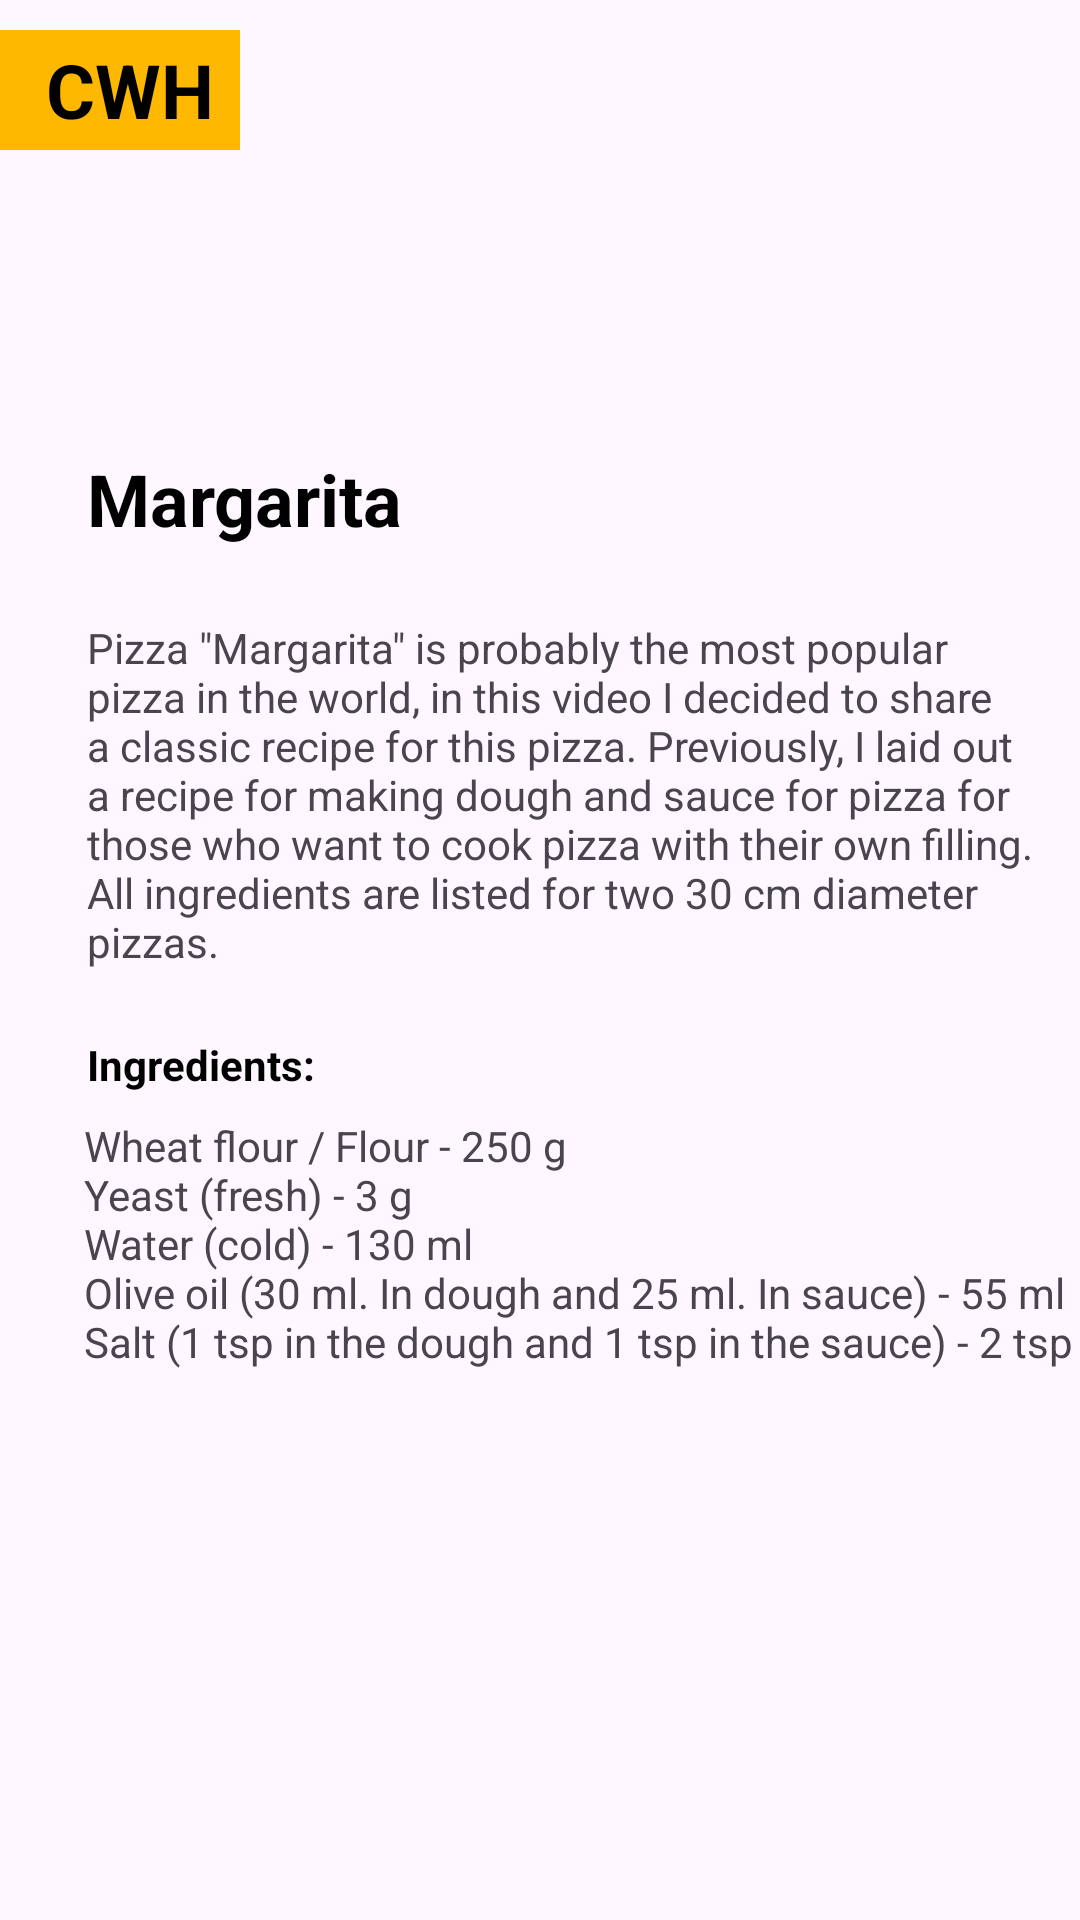

This screen was rendered from an Android layout file. Write that file and the resources it references.
<!-- AndroidManifest.xml: application theme Theme.Arsenaaaa -->
<!-- res/layout/fragment_recipe.xml -->
<?xml version="1.0" encoding="utf-8"?>
<FrameLayout  xmlns:android="http://schemas.android.com/apk/res/android"
    xmlns:app="http://schemas.android.com/apk/res-auto"
    xmlns:tools="http://schemas.android.com/tools"
    android:layout_width="match_parent"
    android:layout_height="match_parent"
    tools:context=".Recipe">

    <androidx.constraintlayout.widget.ConstraintLayout
        android:id="@+id/main"
        android:layout_width="match_parent"
        android:layout_height="match_parent">

        <TextView
            android:id="@+id/textView20"
            android:layout_width="wrap_content"
            android:layout_height="wrap_content"
            android:layout_marginStart="28dp"
            android:layout_marginTop="8dp"
            android:text="Wheat flour / Flour - 250 g&#xA;Yeast (fresh) - 3 g&#xA;Water (cold) - 130 ml&#xA;Olive oil (30 ml. In dough and 25 ml. In sauce) - 55 ml&#xA;Salt (1 tsp in the dough and 1 tsp in the sauce) - 2 tsp&#xA;"
            app:layout_constraintStart_toStartOf="parent"
            app:layout_constraintTop_toBottomOf="@+id/textView19" />

        <TextView
            android:id="@+id/textView19"
            android:layout_width="wrap_content"
            android:layout_height="wrap_content"
            android:layout_marginStart="29dp"
            android:layout_marginTop="22dp"
            android:text="Ingredients:"
            android:textColor="#000000"
            android:textSize="14sp"
            android:textStyle="bold"
            app:layout_constraintStart_toStartOf="parent"
            app:layout_constraintTop_toBottomOf="@+id/textView18" />

        <TextView
            android:id="@+id/textView18"
            android:layout_width="321dp"
            android:layout_height="wrap_content"
            android:layout_marginStart="29dp"
            android:layout_marginTop="24dp"
            android:text="Pizza &quot;Margarita&quot; is probably the most popular pizza in the world, in this video I decided to share a classic recipe for this pizza. Previously, I laid out a recipe for making dough and sauce for pizza for those who want to cook pizza with their own filling. All ingredients are listed for two 30 cm diameter pizzas."
            app:layout_constraintStart_toStartOf="parent"
            app:layout_constraintTop_toBottomOf="@+id/textView16" />

        <TextView
            android:id="@+id/textView16"
            android:layout_width="wrap_content"
            android:layout_height="wrap_content"
            android:layout_marginStart="29dp"
            android:layout_marginTop="10dp"
            android:text="Margarita"
            android:textColor="#000000"
            android:textSize="24sp"
            android:textStyle="bold"
            app:layout_constraintStart_toStartOf="parent"
            app:layout_constraintTop_toBottomOf="@+id/imageView19" />

        <TextView
            android:id="@+id/textView6"
            android:layout_width="80dp"
            android:layout_height="40dp"
            android:layout_marginTop="10dp"
            android:background="#FFB800"
            app:layout_constraintStart_toStartOf="parent"
            app:layout_constraintTop_toTopOf="parent" />

        <TextView
            android:id="@+id/textView5"
            android:layout_width="wrap_content"
            android:layout_height="wrap_content"
            android:layout_marginStart="12dp"
            android:layout_marginTop="13dp"
            android:background="#00FFB800"
            android:text="CWH"
            android:textColor="#000000"
            android:textSize="25sp"
            android:textStyle="bold"
            app:layout_constraintEnd_toEndOf="parent"
            app:layout_constraintHorizontal_bias="0.011"
            app:layout_constraintStart_toStartOf="parent"
            app:layout_constraintTop_toTopOf="parent" />


        <ImageView
            android:id="@+id/imageView19"
            android:layout_width="wrap_content"
            android:layout_height="wrap_content"
            android:layout_marginStart="12dp"
            android:layout_marginTop="90dp"
            android:layout_marginEnd="12dp"
            android:onClick="Navv11"
            app:layout_constraintEnd_toEndOf="parent"
            app:layout_constraintStart_toStartOf="parent"
            app:layout_constraintTop_toBottomOf="@+id/textView6"
            app:srcCompat="@drawable/rrrrr123"
            tools:ignore="SpeakableTextPresentCheck" />

        <ImageView
            android:id="@+id/imageView21"
            android:layout_width="wrap_content"
            android:layout_height="wrap_content"
            android:layout_marginTop="10dp"
            android:layout_marginEnd="21dp"
            app:layout_constraintEnd_toEndOf="parent"
            app:layout_constraintTop_toTopOf="parent"
            app:srcCompat="@drawable/share_icon_143700_1" />

    </androidx.constraintlayout.widget.ConstraintLayout>

</FrameLayout>
<!-- resources referenced by this layout -->
<resources>
  <style name="Theme.Arsenaaaa" parent="Base.Theme.Arsenaaaa" />
  <style name="Base.Theme.Arsenaaaa" parent="Theme.Material3.DayNight.NoActionBar">
          
          
      </style>
</resources>
